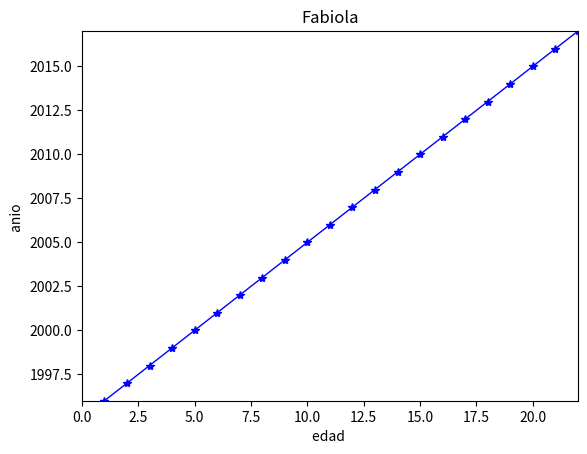

This chart was generated by the following Python code:
import numpy as np
import matplotlib.pyplot as plt

y=[1996,1997,1998,1999,2000,2001,2002,2003,2004,2005,2006,2007,2008,2009,2010,2011,2012,2013,2014,2015,2016,2017]
x=[1,2,3,4,5,6,7,8,9,10,11,12,13,14,15,16,17,18,19,20,21,22]

plt.plot(x,y,linewidth=1.0,c='blue', marker='*')
plt.xlim(0,22)
plt.ylim(1996,2017)
plt.title('Fabiola')
plt.ylabel('anio ')
plt.xlabel('edad ')
plt.savefig('ej1.png')
plt.show() 


